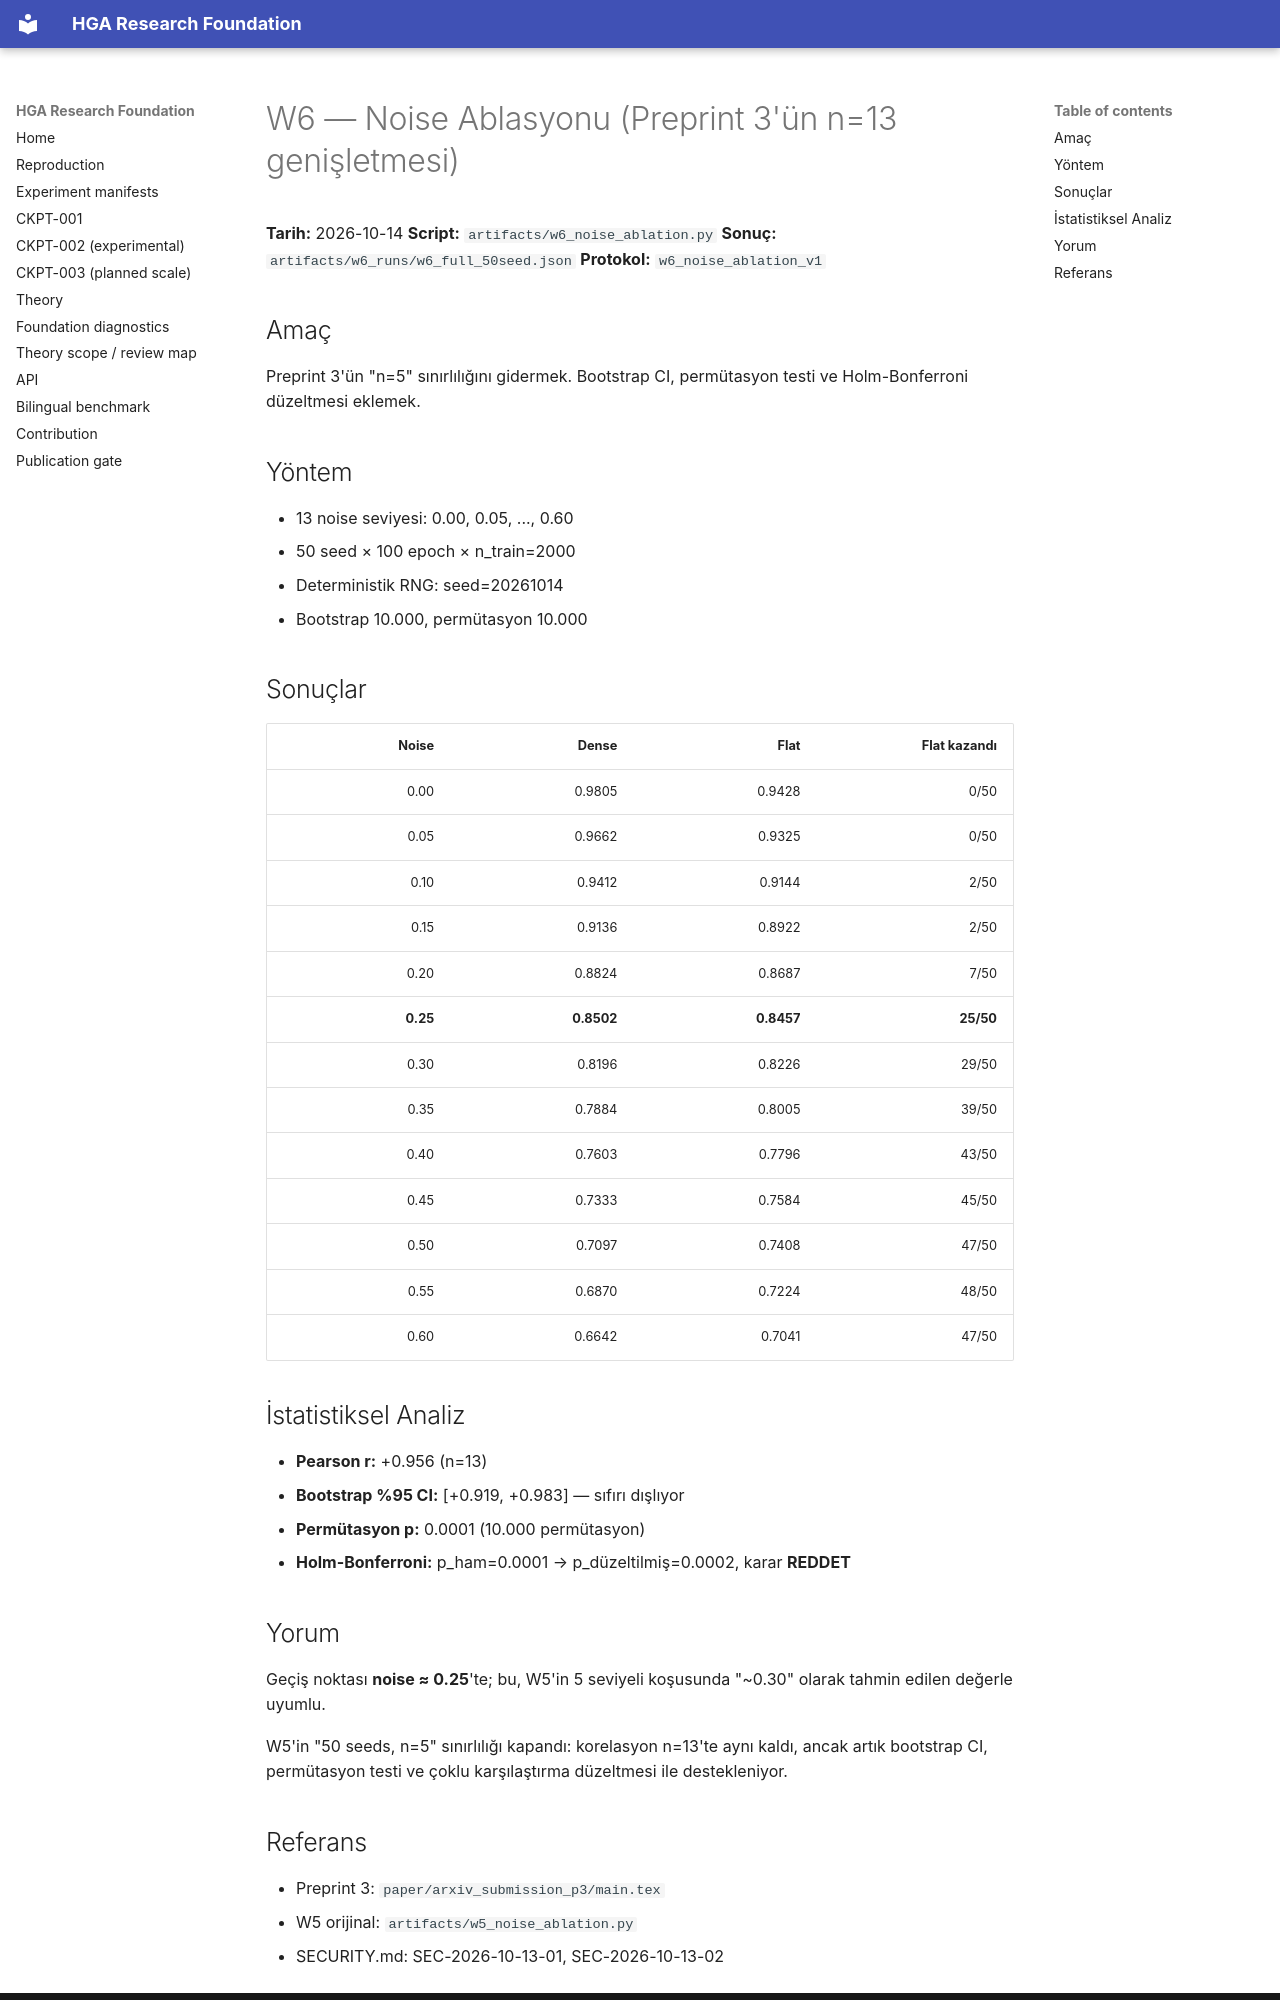

repository: arreasonn-jpg/hiper_geometrik_ai · page: W6_NOISE_ABLATION/index.html · generator: mkdocs

# W6 — Noise Ablasyonu (Preprint 3'ün n=13 genişletmesi)

**Tarih:** 2026-10-14
**Script:** `artifacts/w6_noise_ablation.py`
**Sonuç:** `artifacts/w6_runs/w6_full_50seed.json`
**Protokol:** `w6_noise_ablation_v1`

## Amaç
Preprint 3'ün "n=5" sınırlılığını gidermek. Bootstrap CI,
permütasyon testi ve Holm-Bonferroni düzeltmesi eklemek.

## Yöntem
- 13 noise seviyesi: 0.00, 0.05, ..., 0.60
- 50 seed × 100 epoch × n_train=2000
- Deterministik RNG: seed=20261014
- Bootstrap 10.000, permütasyon 10.000

## Sonuçlar

| Noise | Dense | Flat | Flat kazandı |
|---:|---:|---:|---:|
| 0.00 | 0.9805 | 0.9428 | 0/50 |
| 0.05 | 0.9662 | 0.9325 | 0/50 |
| 0.10 | 0.9412 | 0.9144 | 2/50 |
| 0.15 | 0.9136 | 0.8922 | 2/50 |
| 0.20 | 0.8824 | 0.8687 | 7/50 |
| **0.25** | **0.8502** | **0.8457** | **25/50** |
| 0.30 | 0.8196 | 0.8226 | 29/50 |
| 0.35 | 0.7884 | 0.8005 | 39/50 |
| 0.40 | 0.7603 | 0.7796 | 43/50 |
| 0.45 | 0.7333 | 0.7584 | 45/50 |
| 0.50 | 0.7097 | 0.7408 | 47/50 |
| 0.55 | 0.6870 | 0.7224 | 48/50 |
| 0.60 | 0.6642 | 0.7041 | 47/50 |

## İstatistiksel Analiz

- **Pearson r:** +0.956 (n=13)
- **Bootstrap %95 CI:** [+0.919, +0.983] — sıfırı dışlıyor
- **Permütasyon p:** 0.0001 (10.000 permütasyon)
- **Holm-Bonferroni:** p_ham=0.0001 → p_düzeltilmiş=0.0002, karar **REDDET**

## Yorum

Geçiş noktası **noise ≈ 0.25**'te; bu, W5'in 5 seviyeli koşusunda
"~0.30" olarak tahmin edilen değerle uyumlu.

W5'in "50 seeds, n=5" sınırlılığı kapandı: korelasyon n=13'te
aynı kaldı, ancak artık bootstrap CI, permütasyon testi ve
çoklu karşılaştırma düzeltmesi ile destekleniyor.
